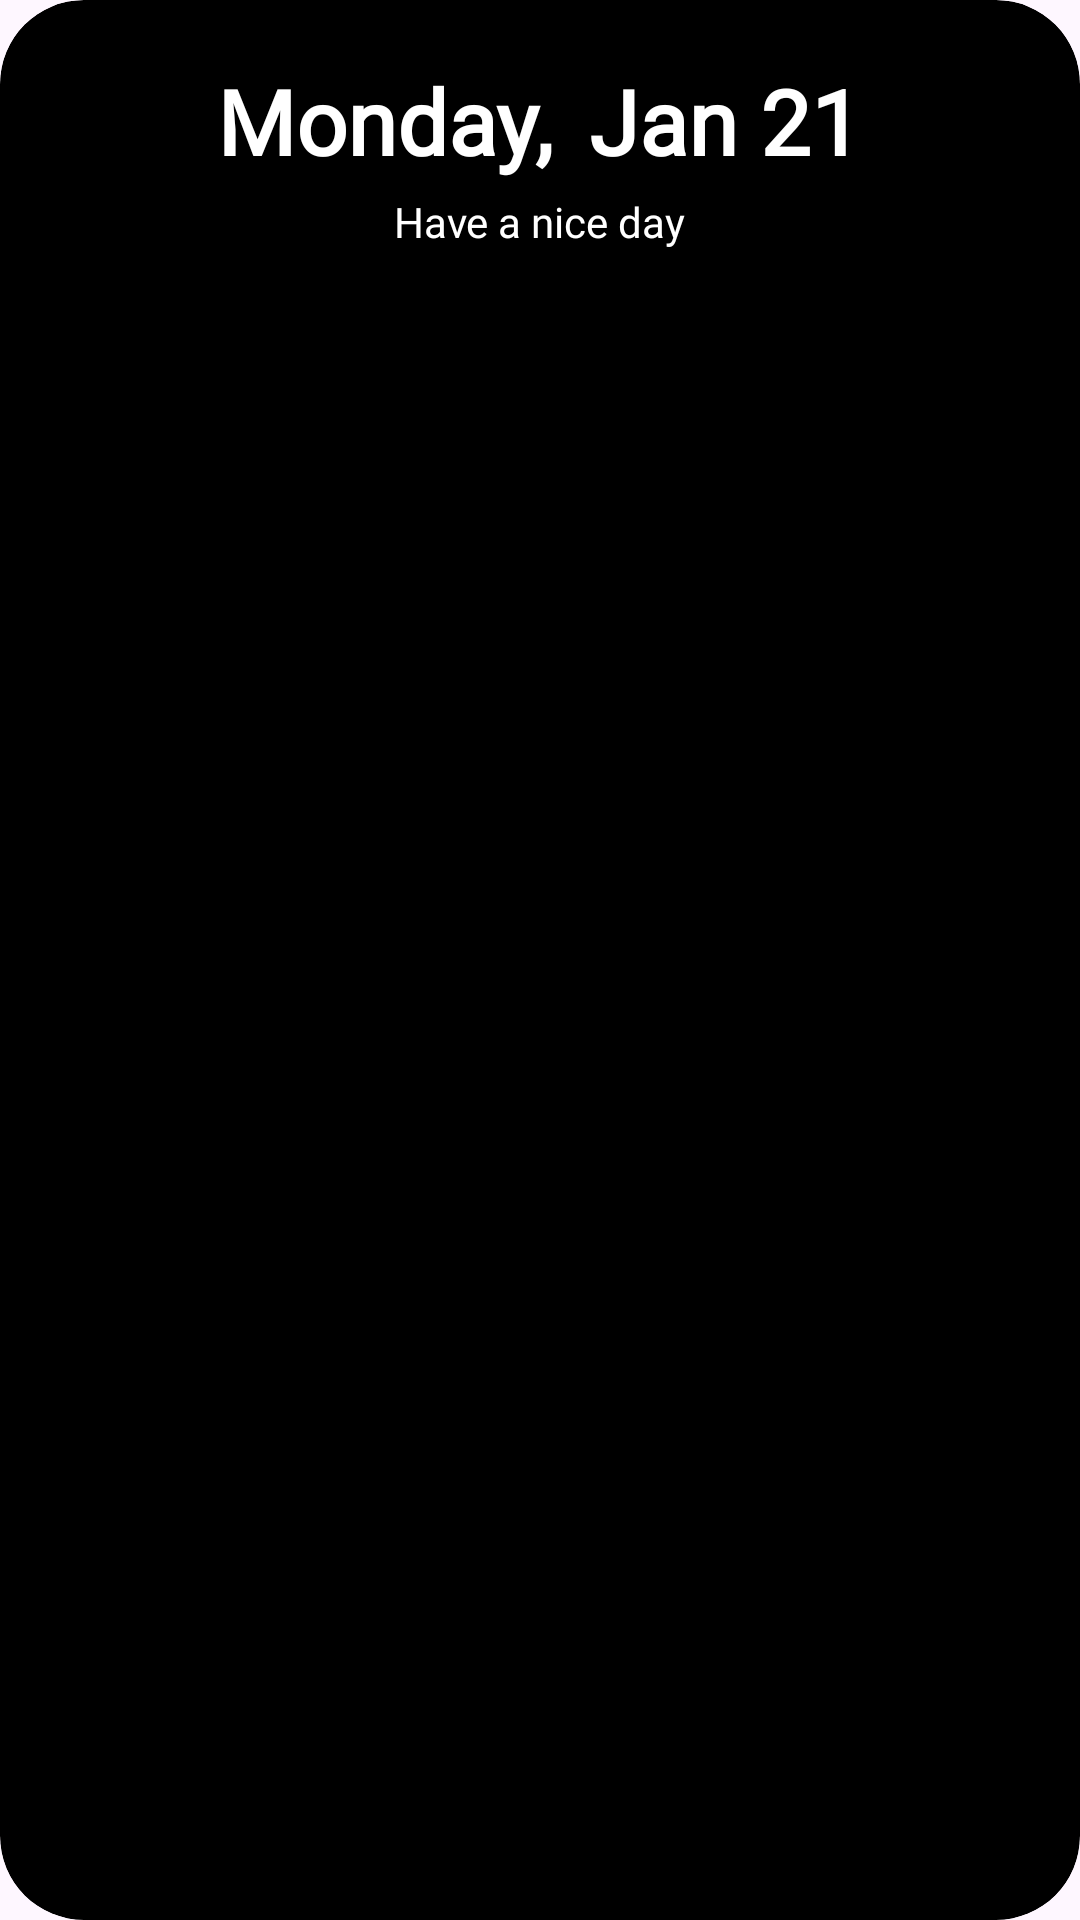

Write the Android layout XML for this screen, with the resource values it uses.
<!-- AndroidManifest.xml: application theme Theme.Widgey -->
<!-- res/layout/widget_glance_preview.xml -->
<RelativeLayout xmlns:android="http://schemas.android.com/apk/res/android"
    style="@style/Widget.Wallcandy.AppWidget.Container"
    android:layout_width="wrap_content"
    android:layout_height="wrap_content"
    android:theme="@style/AppTheme.AppWidgetContainer">

    <LinearLayout
        android:id="@+id/linear"
        android:layout_width="wrap_content"
        android:layout_height="wrap_content"
        android:layout_centerHorizontal="true">

        <TextView
            android:id="@+id/day"
            android:layout_width="wrap_content"
            android:layout_height="wrap_content"
            android:fontFamily="@font/sans_semibold"
            android:text="Monday,"
            android:padding="4dp"
            android:textStyle="bold"
            android:textColor="@android:color/white"
            android:textSize="30sp" />

        <TextView
            android:id="@+id/date"
            android:layout_width="wrap_content"
            android:layout_height="wrap_content"
            android:layout_toEndOf="@+id/day"
            android:fontFamily="@font/sans_semibold"
            android:text="Jan 21"
            android:padding="4dp"
            android:textSize="30sp"
            android:textStyle="bold"
            android:textColor="@android:color/white"
            android:layout_marginStart="4dp"/>

    </LinearLayout>



    <TextView
        android:id="@+id/grettings"
        android:layout_width="wrap_content"
        android:layout_height="wrap_content"
        android:layout_below="@+id/linear"
        android:fontFamily="@font/sans_semibold"
        android:layout_centerHorizontal="true"
        android:text="Have a nice day"
        android:textSize="14sp"
        android:layout_marginStart="4dp"
        android:textColor="@android:color/white"/>
</RelativeLayout>
<!-- resources referenced by this layout -->
<resources>
  <style name="AppTheme.AppWidgetContainer" parent="AppTheme.AppWidgetContainerParent">
          
          <item name="appWidgetPadding">16dp</item>
      </style>
  <style name="Widget.Wallcandy.AppWidget.Container" parent="android:Widget">
          <item name="android:id">@android:id/background</item>
          <item name="android:padding">?attr/appWidgetPadding</item>
          <item name="android:background">@drawable/app_widget_background</item>
      </style>
  <style name="Theme.Widgey" parent="Base.Theme.Widgey" />
  <style name="AppTheme.AppWidgetContainerParent" parent="@android:style/Theme.DeviceDefault.DayNight">
          <item name="appWidgetRadius">@android:dimen/system_app_widget_background_radius</item>
          <item name="appWidgetInnerRadius">@android:dimen/system_app_widget_inner_radius</item>
      </style>
  <!-- drawable app_widget_background (drawable-v21) -->
  <?xml version="1.0" encoding="utf-8"?>
  <shape xmlns:android="http://schemas.android.com/apk/res/android"
      android:shape="rectangle">
  
      <corners android:radius="?attr/appWidgetRadius" />
      <solid android:color="@android:color/background_dark" />
  </shape>
  <style name="Base.Theme.Widgey" parent="Theme.Material3.DayNight.NoActionBar">
          
          
      </style>
</resources>
